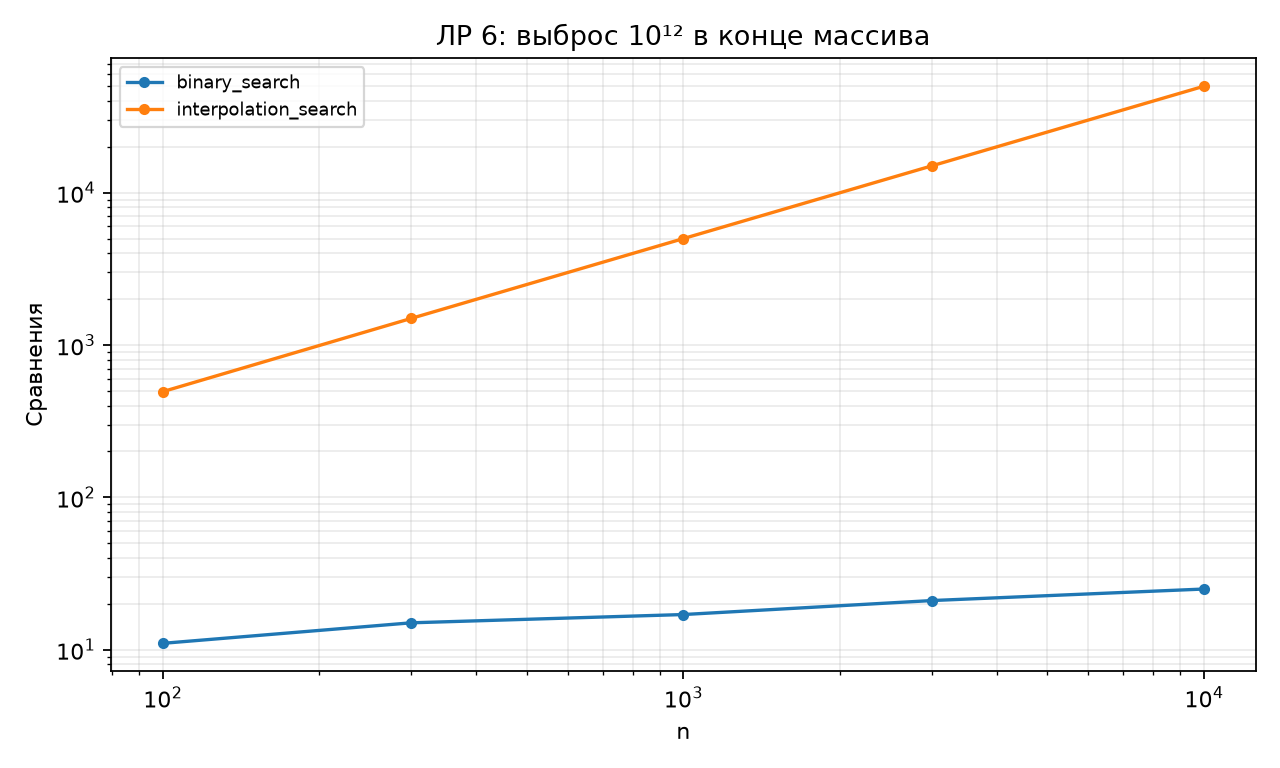

Data behind this chart, as committed beside it:
algorithm, n, comparisons, seconds, trial_1, trial_2, trial_3, trial_4, trial_5
binary_search, 100, 11, 2.3000029614195228e-06, 4.8000074457377195e-06, 2.7000060072168708e-06, 2.3000029614195228e-06, 2.3000029614195228e-06, 2.2999884095042944e-06
interpolation_search, 100, 494, 4.50000079581514e-05, 8.390001312363893e-05, 7.989999721758068e-05, 4.50000079581514e-05, 4.4899992644786835e-05, 4.460000491235405e-05
binary_search, 300, 15, 2.1000014385208488e-06, 2.4000037228688598e-06, 2.5999906938523054e-06, 2.1000014385208488e-06, 2.0000006770715117e-06, 2.0000006770715117e-06
interpolation_search, 300, 1494, 0.0001208, 0.0001187, 0.0001208, 0.0001206, 0.000127, 0.0001277
binary_search, 1000, 17, 2.0000006770715117e-06, 2.1000014385208488e-06, 2.1000014385208488e-06, 2.0000006770715117e-06, 2.0000006770715117e-06, 1.8999999156221747e-06
interpolation_search, 1000, 4994, 0.0004298, 0.0004496, 0.0004401, 0.0004298, 0.000421, 0.0004069
binary_search, 3000, 21, 2.0000006770715117e-06, 2.1000014385208488e-06, 2.0000006770715117e-06, 2.0000006770715117e-06, 2.0000006770715117e-06, 2.0000006770715117e-06
interpolation_search, 3000, 14994, 0.00213, 0.00213, 0.002121, 0.002879, 0.002858, 0.002091
binary_search, 10000, 25, 5.2000104915350676e-06, 6.400005077011883e-06, 5.3000112529844046e-06, 5.2000104915350676e-06, 5.0000089686363935e-06, 4.999994416721165e-06
interpolation_search, 10000, 49994, 0.005903, 0.00467, 0.005903, 0.01088, 0.008344, 0.004596
